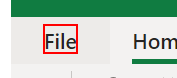
Workflow: 21.10FilterUserList

Step 1: click on the element in window 'Tech Competency Survey Master Data_19.May.2021.xlsx' (chrome.exe)

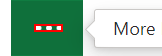
Step 2: click on the icon in window 'Excel'

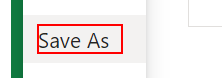
Step 3: click on the element 'Save As'

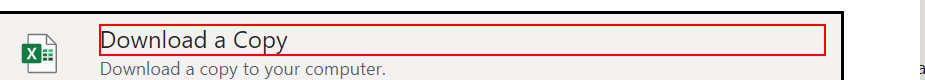
Step 4: click on the button

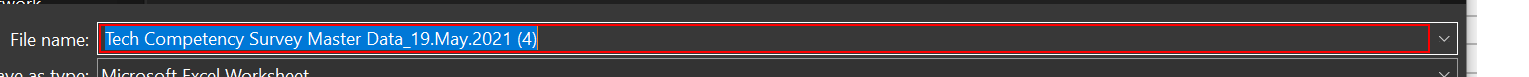
Step 5: click in window 'Save As' (chrome.exe)

Step 6: type "[Directory.GetCurrentDirectory+"\Modules\Input\TechCompSurveyMaster Data.xlsx"]" in window 'Save As' (chrome.exe) (same screen as step 5)

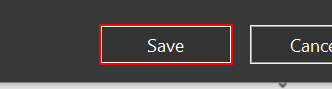
Step 7: click in window 'Save As' (chrome.exe)

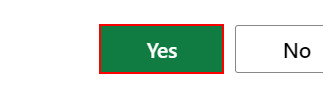
Step 8: click on the button 'Yes'

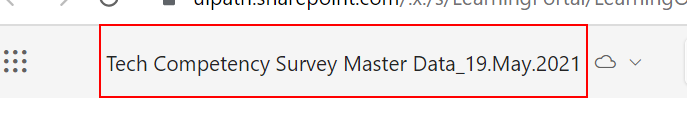
Step 9: click on the element 'Tech Competency Survey Master Data_19.May.2021' in window 'Excel'

Step 10: click on the element 'File' in window 'Excel' (same screen as step 1)

Step 11: click on the icon (same screen as step 2)

Step 12: click on the element 'Save As' (same screen as step 3)

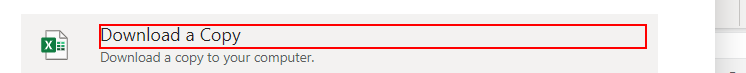
Step 13: click on the element 'Download a Copy'

Step 14: click on the text box 'File name:' in window 'Save As' (chrome.exe) (same screen as step 5)

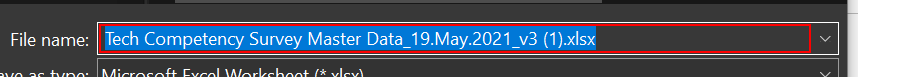
Step 15: type "[Directory.GetCurrentDirectory+"\Modules\Input\TechCompSurveyMaster Data.xlsx"]" into the text box 'File name:' in window 'Save As' (chrome.exe)

Step 16: click on the button 'Save' in window 'Save As' (chrome.exe) (same screen as step 7)
